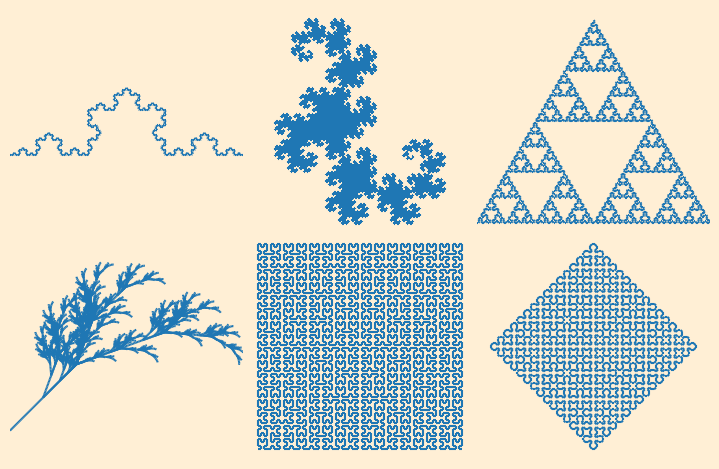

Source code (Python):
from math import sin, cos, pi
import matplotlib.pyplot as pl
from matplotlib import collections


class L_System(object):
    def __init__(self, rule):
        info = rule['S']
        for i in range(rule['iter']):
            ninfo = []
            for c in info:
                if c in rule:
                    ninfo.append(rule[c])
                else:
                    ninfo.append(c)
            info = "".join(ninfo)
        self.rule = rule
        self.info = info

    def get_lines(self):
        d = self.rule['direct']
        a = self.rule['angle']
        p = (0.0, 0.0)
        l = 1.0
        lines = []
        stack = []
        for c in self.info:
            if c in "Ff":
                r = d * pi / 180
                t = p[0] + l * cos(r), p[1] + l * sin(r)
                lines.append(((p[0], p[1]), (t[0], t[1])))
                p = t
            elif c == "+":
                d += a
            elif c == "-":
                d -= a
            elif c == "[":
                stack.append((p, d))
            elif c == "]":
                p, d = stack[-1]
                del stack[-1]
        return lines


rules = [
    {
        "F": "F+F--F+F", "S": "F",
        "direct": 180,
        "angle": 60,
        "iter": 5,
        "title": "Koch"
    },
    {
        "X": "X+YF+", "Y": "-FX-Y", "S": "FX",
        "direct": 0,
        "angle": 90,
        "iter": 13,
        "title": "Dragon"
    },
    {
        "f": "F-f-F", "F": "f+F+f", "S": "f",
        "direct": 0,
        "angle": 60,
        "iter": 7,
        "title": "Triangle"
    },
    {
        "X": "F-[[X]+X]+F[+FX]-X", "F": "FF", "S": "X",
        "direct": -45,
        "angle": 25,
        "iter": 6,
        "title": "Plant"
    },
    {
        "S": "X", "X": "-YF+XFX+FY-", "Y": "+XF-YFY-FX+",
        "direct": 0,
        "angle": 90,
        "iter": 6,
        "title": "Hilbert"
    },
    {
        "S": "L--F--L--F", "L": "+R-F-R+", "R": "-L+F+L-",
        "direct": 0,
        "angle": 45,
        "iter": 10,
        "title": "Sierpinski"
    },

]


def draw(ax, rule, iter=None):
    if iter != None:
        rule["iter"] = iter
    lines = L_System(rule).get_lines()
    linecollections = collections.LineCollection(lines)
    ax.add_collection(linecollections, autolim=True)
    ax.axis("equal")
    ax.set_axis_off()
    ax.set_xlim(ax.dataLim.xmin, ax.dataLim.xmax)
    ax.invert_yaxis()


fig = pl.figure(figsize=(7, 4.5))
fig.patch.set_facecolor("papayawhip")

for i in range(6):
    ax = fig.add_subplot(231 + i)
    draw(ax, rules[i])

fig.subplots_adjust(left=0, right=1, bottom=0, top=1, wspace=0, hspace=0)
pl.show()